Image classification data set "processed" (Idinmaster/Brain-Tumor-Classification- on GitHub). Class labels (4): glioma, meningioma, no tumor, pituitary tumor.

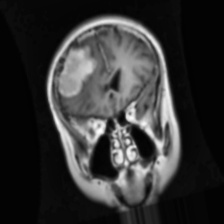
Label: meningioma

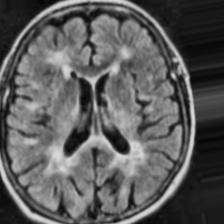
Label: no tumor

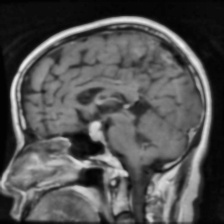
Label: pituitary tumor

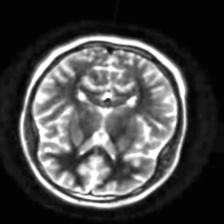
Label: no tumor

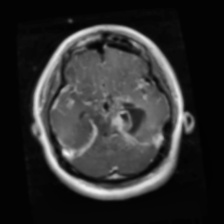
Label: glioma

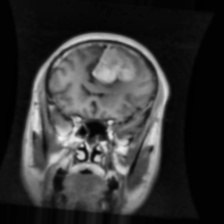
Label: meningioma
